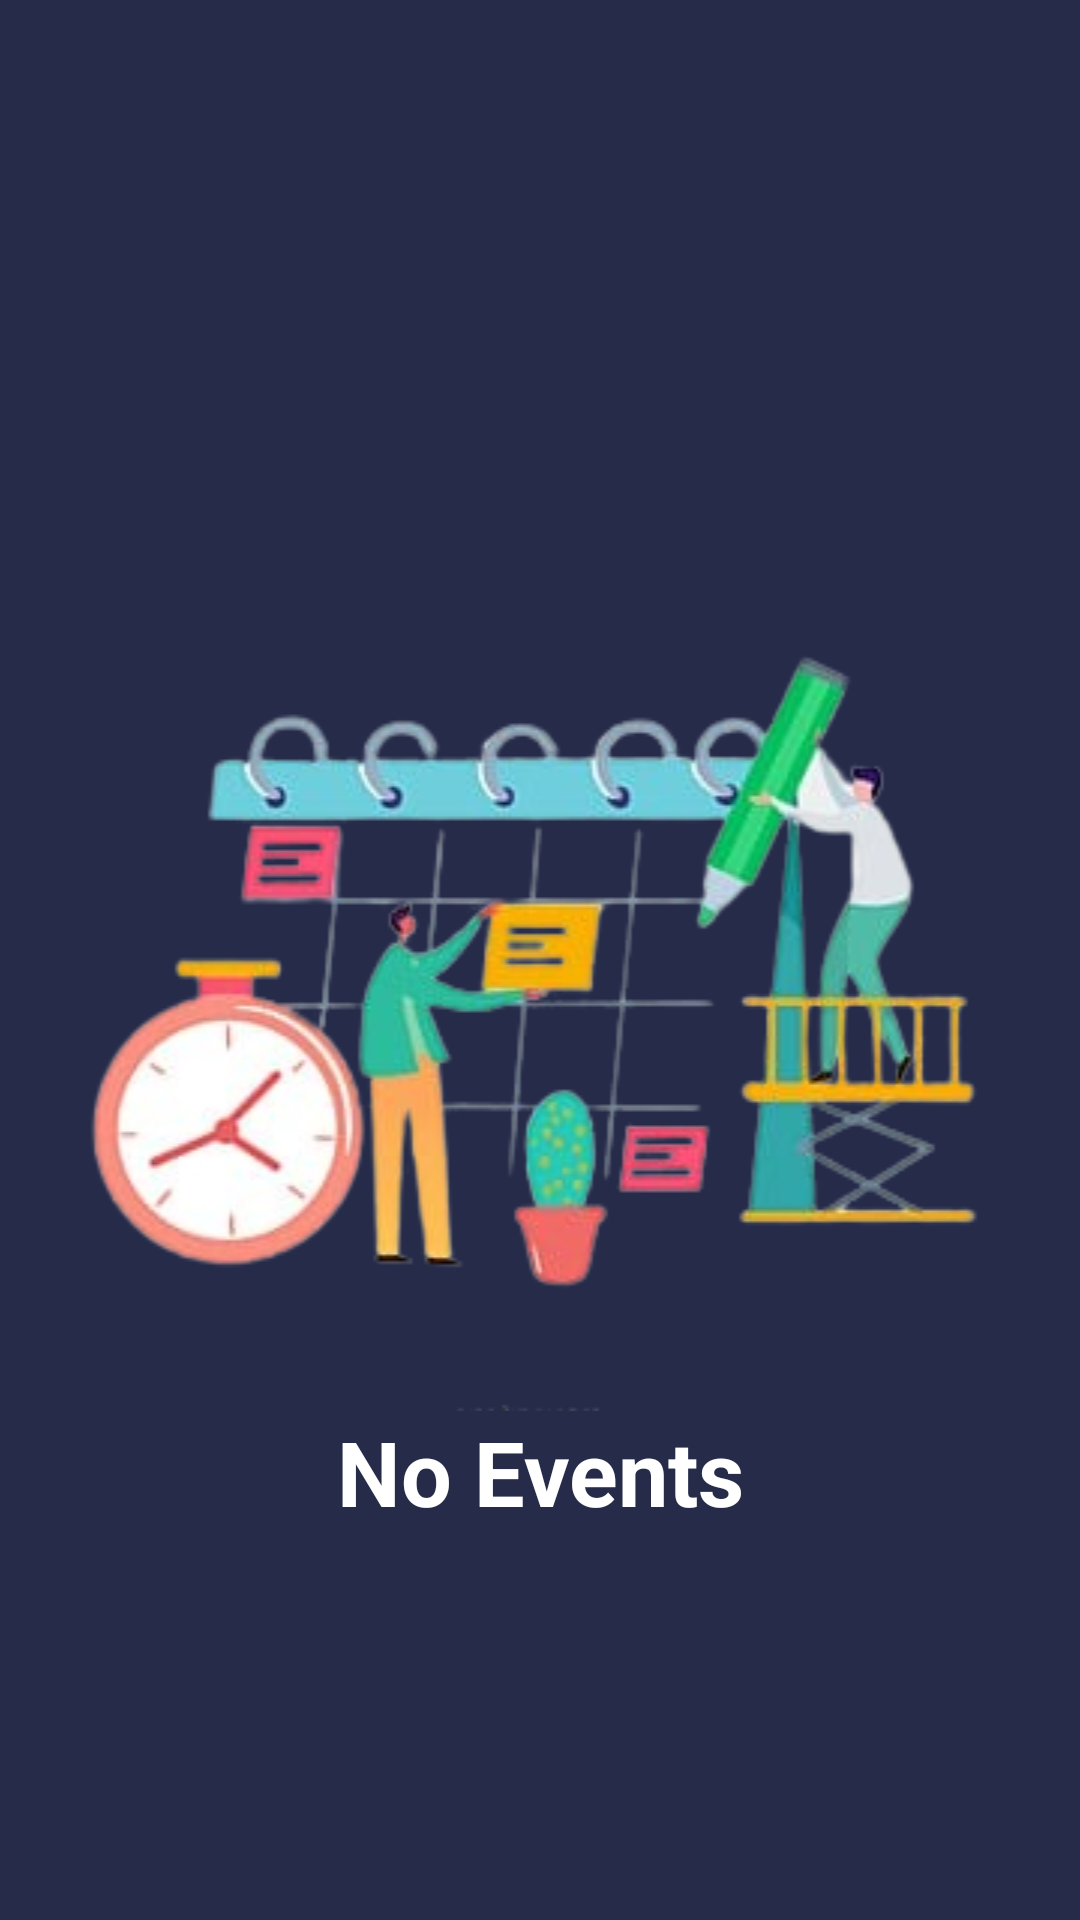

Here is an Android app screen rendered from its layout file. Give the layout XML and the strings, colors and styles it references.
<!-- AndroidManifest.xml: application theme Theme.EventPulse -->
<!-- res/layout/fragment_home_events.xml -->
<?xml version="1.0" encoding="utf-8"?>
<FrameLayout xmlns:android="http://schemas.android.com/apk/res/android"
    xmlns:tools="http://schemas.android.com/tools"
    android:layout_width="match_parent"
    android:layout_height="match_parent"
    android:background="@color/blue"
    tools:context=".Fragments.HomeEvents">

    <LinearLayout
            android:id="@+id/events_availlable"
            android:visibility="gone"
        android:layout_width="match_parent"
        android:layout_height="match_parent"
        android:orientation="vertical">

        <EditText
            android:id="@+id/search_input"
            android:layout_width="match_parent"
            android:layout_height="wrap_content"
            android:layout_marginTop="25sp"
            android:drawableEnd="@drawable/search_icon"
            android:drawablePadding="14sp"
            android:hint="Search"
            android:background="@drawable/input_bg"
            android:padding="20sp"
            android:inputType="text"
            android:imeOptions="actionSearch"
            android:textColorHint="@color/white" />
        <ScrollView
            android:layout_width="match_parent"
            android:layout_height="match_parent">
            <LinearLayout
                android:layout_width="match_parent"
                android:layout_height="match_parent"
                android:orientation="vertical">

                <LinearLayout
                    android:layout_width="match_parent"
                    android:layout_height="wrap_content"
                    android:orientation="vertical">
                    <LinearLayout
                        android:layout_width="match_parent"
                        android:layout_height="wrap_content">
                        <TextView
                            android:layout_width="wrap_content"
                            android:layout_weight="1"
                            android:layout_height="wrap_content"
                            android:text="Latest"
                            android:textColor="@color/white"
                            android:textSize="20dp"/>
                        <TextView
                            android:layout_width="wrap_content"
                            android:layout_weight="1"
                            android:layout_height="wrap_content"
                            android:text="ViewAll"
                            android:textSize="15dp"
                            android:textStyle="bold"
                            android:textColor="@color/orange"
                            android:gravity="end"/>
                    </LinearLayout>

                    <androidx.recyclerview.widget.RecyclerView
                        android:layout_width="match_parent"
                        android:layout_marginTop="10sp"
                        android:layout_height="match_parent"
                        android:orientation="horizontal"
                        android:id="@+id/latest_events_recycler"/>

                </LinearLayout>

                <LinearLayout
                    android:layout_width="match_parent"
                    android:layout_height="wrap_content"
                    android:layout_marginTop="20dp"
                    android:orientation="vertical">
                    <LinearLayout
                        android:layout_width="match_parent"
                        android:layout_height="wrap_content">
                        <TextView
                            android:layout_width="wrap_content"
                            android:layout_weight="1"
                            android:layout_height="wrap_content"
                            android:text="Recommended"
                            android:textColor="@color/white"
                            android:textSize="20dp"/>
                        <TextView
                            android:layout_width="wrap_content"
                            android:layout_weight="1"
                            android:layout_height="wrap_content"
                            android:text="ViewAll"
                            android:textSize="15dp"
                            android:textStyle="bold"
                            android:textColor="@color/orange"
                            android:gravity="end"/>
                    </LinearLayout>

                    <androidx.recyclerview.widget.RecyclerView
                        android:layout_width="match_parent"
                        android:layout_marginTop="10sp"
                        android:layout_height="match_parent"
                        android:orientation="horizontal"
                        android:id="@+id/recommended_events_recycler"/>

                </LinearLayout>

                <LinearLayout
                    android:layout_width="match_parent"
                    android:layout_height="wrap_content"
                    android:layout_marginTop="20dp"
                    android:orientation="vertical">
                    <LinearLayout
                        android:layout_width="match_parent"
                        android:layout_height="wrap_content">
                        <TextView
                            android:layout_width="wrap_content"
                            android:layout_weight="1"
                            android:layout_height="wrap_content"
                            android:text="Upcoming events"
                            android:textColor="@color/white"
                            android:textSize="20dp"/>
                        <TextView
                            android:layout_width="wrap_content"
                            android:layout_weight="1"
                            android:layout_height="wrap_content"
                            android:text="ViewAll"
                            android:textSize="15dp"
                            android:textStyle="bold"
                            android:textColor="@color/orange"
                            android:gravity="end"/>
                    </LinearLayout>
                    <LinearLayout
                        android:id="@+id/invisible_holder"
                        android:layout_width="match_parent"
                        android:layout_height="100dp"
                        android:orientation="vertical"
                        android:visibility="gone">

                        <TextView
                            android:layout_width="match_parent"
                            android:layout_height="match_parent"
                            android:text="No Data"
                            android:textColor="@color/green"
                            android:gravity="center"
                            android:textStyle="bold"
                            android:textSize="25dp"/>

                    </LinearLayout>
                    <androidx.recyclerview.widget.RecyclerView
                        android:layout_width="match_parent"
                        android:layout_marginTop="10sp"
                        android:layout_height="match_parent"
                        android:orientation="horizontal"
                        android:id="@+id/upcoming_events_recycler"/>

                </LinearLayout>

                <LinearLayout
                    android:layout_width="match_parent"
                    android:layout_height="380dp"
                    android:orientation="vertical">

                    <TextView
                        android:layout_width="match_parent"
                        android:layout_height="wrap_content"
                        android:text="Tending Event"
                        android:textColor="@color/white"
                        android:textSize="20dp"/>

                    <androidx.recyclerview.widget.RecyclerView
                        android:layout_width="match_parent"
                        android:layout_marginTop="10sp"
                        android:layout_height="match_parent"
                        android:orientation="vertical"
                        android:id="@+id/trending_events_recycler"/>
                </LinearLayout>
            </LinearLayout>
        </ScrollView>



    </LinearLayout>
    <LinearLayout
            android:id="@+id/no_events"
            android:visibility="visible"
            android:layout_width="match_parent"
            android:layout_height="match_parent"
            android:gravity="center"
            android:orientation="vertical">
        <ImageView android:layout_width="match_parent" android:layout_height="wrap_content"
                   android:src="@drawable/no_event"/>
        <TextView android:layout_width="match_parent" android:layout_height="wrap_content"
                  android:text="No Events"
                  android:textSize="30dp"
                  android:textColor="@color/white"
                  android:layout_gravity="center"
                  android:gravity="center"
                  android:textStyle="bold"/>
    </LinearLayout>


</FrameLayout>
<!-- resources referenced by this layout -->
<resources>
  <color name="blue">#252B48</color>
  <color name="green">#267871</color>
  <color name="orange">#FF6000</color>
  <color name="white">#FFFFFFFF</color>
  <!-- drawable input_bg (drawable) -->
  <?xml version="1.0" encoding="utf-8"?>
  <shape xmlns:android="http://schemas.android.com/apk/res/android" android:shape="rectangle">
      <stroke android:color="@color/green" android:width="3sp"/>
      <corners android:radius="70sp"/>
  </shape>
  <!-- drawable no_event: png bitmap (drawable, 78272 bytes) -->
  <style name="Theme.EventPulse" parent="Base.Theme.EventPulse" />
  <style name="Base.Theme.EventPulse" parent="Theme.Material3.DayNight.NoActionBar">
          
           <item name="colorPrimary">@color/blue</item>
          <item name="colorPrimaryVariant">@color/blue</item>
          <item name="actionBarTheme">@color/blue</item>
      </style>
</resources>
